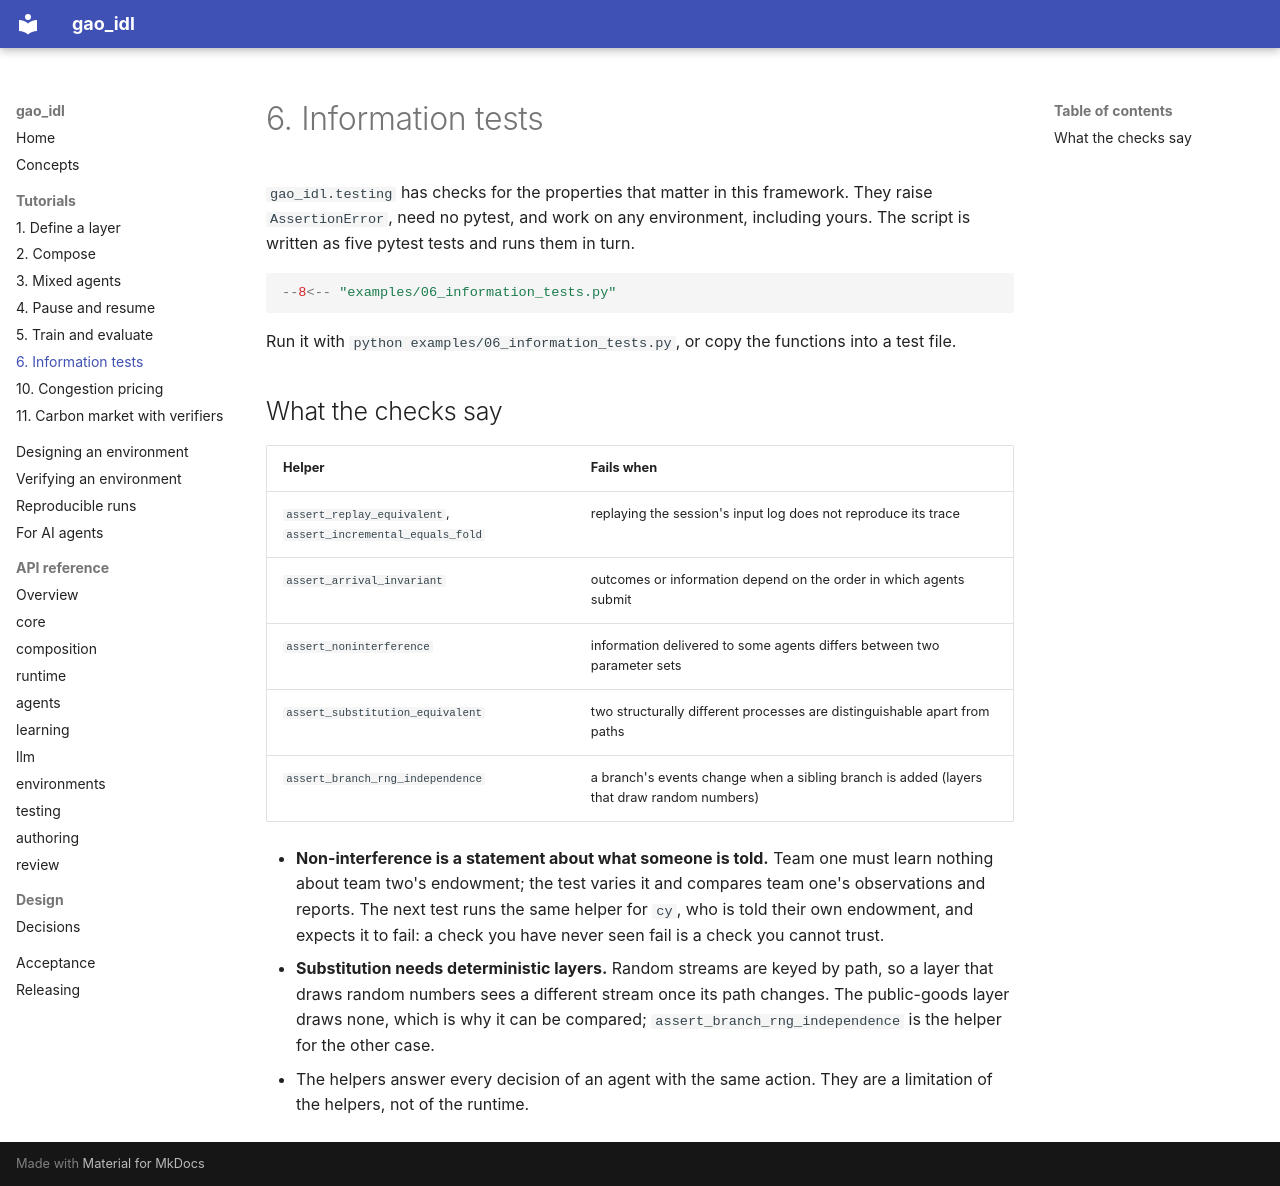

repository: tolkienbagchi/GAO-Institutional-Design · page: tutorials/06_information_tests/index.html · generator: mkdocs

# 6. Information tests

`gao_idl.testing` has checks for the properties that matter in this framework. They raise
`AssertionError`, need no pytest, and work on any environment, including yours. The script is
written as five pytest tests and runs them in turn.

```python
--8<-- "examples/06_information_tests.py"
```

Run it with `python examples/06_information_tests.py`, or copy the functions into a test file.

## What the checks say

| Helper | Fails when |
| --- | --- |
| `assert_replay_equivalent`, `assert_incremental_equals_fold` | replaying the session's input log does not reproduce its trace |
| `assert_arrival_invariant` | outcomes or information depend on the order in which agents submit |
| `assert_noninterference` | information delivered to some agents differs between two parameter sets |
| `assert_substitution_equivalent` | two structurally different processes are distinguishable apart from paths |
| `assert_branch_rng_independence` | a branch's events change when a sibling branch is added (layers that draw random numbers) |

- **Non-interference is a statement about what someone is told.** Team one must learn nothing
  about team two's endowment; the test varies it and compares team one's observations and
  reports. The next test runs the same helper for `cy`, who is told their own endowment, and
  expects it to fail: a check you have never seen fail is a check you cannot trust.
- **Substitution needs deterministic layers.** Random streams are keyed by path, so a layer that
  draws random numbers sees a different stream once its path changes. The public-goods layer
  draws none, which is why it can be compared; `assert_branch_rng_independence` is the helper for
  the other case.
- The helpers answer every decision of an agent with the same action. They are a limitation of
  the helpers, not of the runtime.
